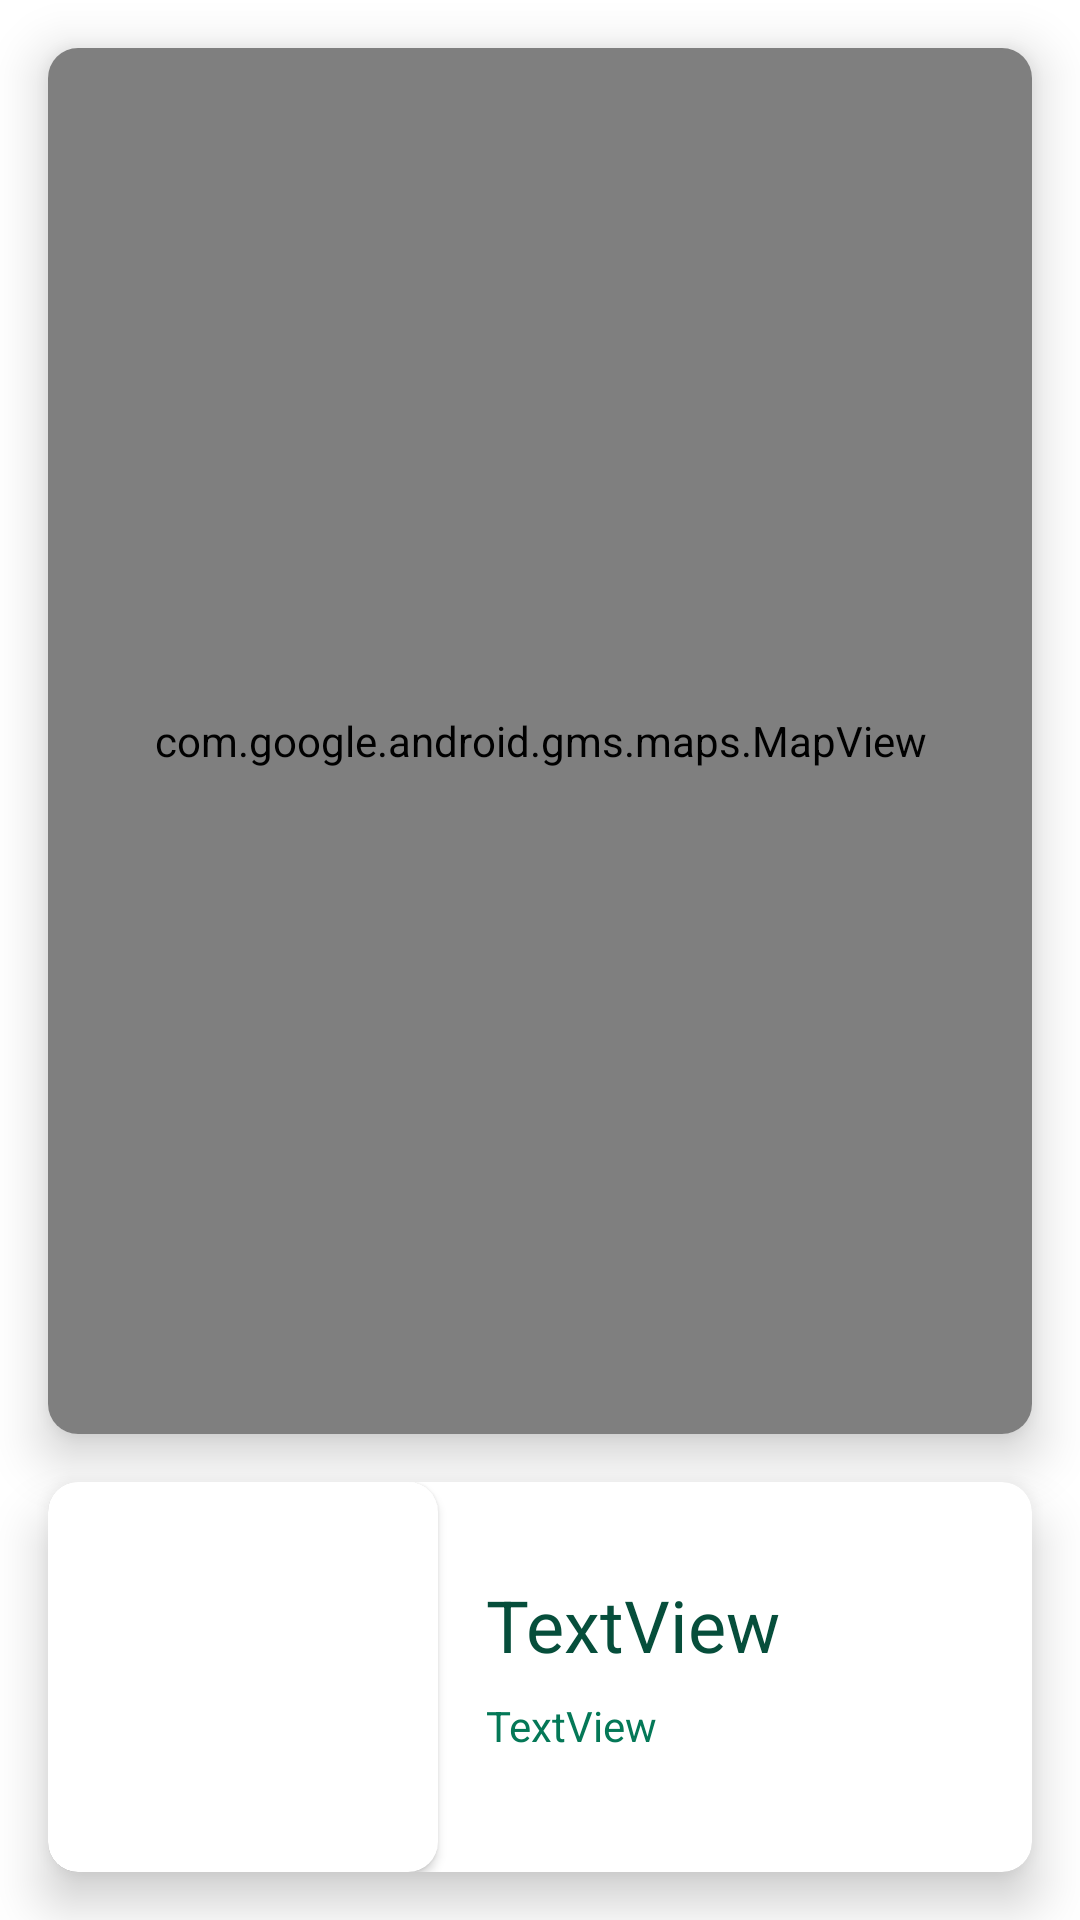

This screen was rendered from an Android layout file. Write that file and the resources it references.
<!-- AndroidManifest.xml: application theme Theme.Hillforts -->
<!-- res/layout/hillfort_map_view.xml -->
<?xml version="1.0" encoding="utf-8"?>
<androidx.constraintlayout.widget.ConstraintLayout xmlns:android="http://schemas.android.com/apk/res/android"
    xmlns:app="http://schemas.android.com/apk/res-auto"
    xmlns:tools="http://schemas.android.com/tools"
    android:layout_width="match_parent"
    android:layout_height="match_parent"
    tools:context=".views.mainActivity.MainActivity">

    <androidx.constraintlayout.widget.ConstraintLayout
        android:layout_width="match_parent"
        android:layout_height="match_parent"
        app:layout_constraintBottom_toBottomOf="parent"
        app:layout_constraintEnd_toEndOf="parent"
        app:layout_constraintStart_toStartOf="parent"
        app:layout_constraintTop_toTopOf="parent">

        <androidx.cardview.widget.CardView
            android:id="@+id/detailsCardView"
            android:layout_width="match_parent"
            android:layout_height="130sp"
            android:layout_marginStart="16dp"
            android:layout_marginEnd="16dp"
            android:layout_marginBottom="16dp"
            app:cardCornerRadius="10sp"
            app:cardElevation="10sp"
            app:layout_constraintBottom_toBottomOf="parent"
            app:layout_constraintEnd_toEndOf="parent"
            app:layout_constraintStart_toStartOf="parent">

            <androidx.constraintlayout.widget.ConstraintLayout
                android:layout_width="match_parent"
                android:layout_height="match_parent">

                <androidx.cardview.widget.CardView
                    android:id="@+id/cvHillfortImageWrapper"
                    android:layout_width="wrap_content"
                    android:layout_height="0dp"
                    app:cardCornerRadius="10sp"
                    app:layout_constraintBottom_toBottomOf="parent"
                    app:layout_constraintStart_toStartOf="parent"
                    app:layout_constraintTop_toTopOf="parent">

                    <ImageView
                        android:id="@+id/ivHillfortMap"
                        android:layout_width="130sp"
                        android:layout_height="match_parent"
                        android:scaleType="centerCrop" />
                </androidx.cardview.widget.CardView>

                <TextView
                    android:id="@+id/tvHillfortName"
                    android:layout_width="wrap_content"
                    android:layout_height="wrap_content"
                    android:layout_marginStart="16dp"
                    android:layout_marginTop="8dp"
                    android:text="TextView"
                    android:textSize="24sp"
                    app:layout_constraintBottom_toTopOf="@+id/tvHillfortDescription"
                    app:layout_constraintStart_toEndOf="@+id/cvHillfortImageWrapper"
                    app:layout_constraintTop_toTopOf="parent"
                    app:layout_constraintVertical_chainStyle="packed" />

                <TextView
                    android:id="@+id/tvHillfortDescription"
                    android:layout_width="wrap_content"
                    android:layout_height="wrap_content"
                    android:layout_marginTop="8dp"
                    android:layout_marginBottom="16dp"
                    android:text="TextView"
                    android:textColor="@color/green_700"
                    app:layout_constraintBottom_toBottomOf="parent"
                    app:layout_constraintStart_toStartOf="@+id/tvHillfortName"
                    app:layout_constraintTop_toBottomOf="@+id/tvHillfortName" />

            </androidx.constraintlayout.widget.ConstraintLayout>
        </androidx.cardview.widget.CardView>

        <androidx.cardview.widget.CardView
            android:layout_width="match_parent"
            android:layout_height="0dp"
            android:layout_marginStart="16dp"
            android:layout_marginTop="16dp"
            android:layout_marginEnd="16dp"
            android:layout_marginBottom="16dp"
            app:cardCornerRadius="10sp"
            app:cardElevation="10sp"
            app:layout_constraintBottom_toTopOf="@+id/detailsCardView"
            app:layout_constraintEnd_toEndOf="parent"
            app:layout_constraintStart_toStartOf="parent"
            app:layout_constraintTop_toTopOf="parent">

            <com.google.android.gms.maps.MapView
                android:id="@+id/mvAllHillforts"
                android:layout_width="match_parent"
                android:layout_height="match_parent"
                android:layout_margin="0sp"
                android:layout_marginStart="0sp"
                android:layout_marginLeft="0sp"
                android:layout_marginTop="0sp"
                android:layout_marginEnd="0sp"
                android:layout_marginRight="0sp"
                android:layout_marginBottom="0sp"
                app:layout_constraintBottom_toBottomOf="parent"
                app:layout_constraintEnd_toEndOf="parent"
                app:layout_constraintStart_toStartOf="parent"
                app:layout_constraintTop_toTopOf="parent" />
        </androidx.cardview.widget.CardView>
    </androidx.constraintlayout.widget.ConstraintLayout>

</androidx.constraintlayout.widget.ConstraintLayout>
<!-- resources referenced by this layout -->
<resources>
  <color name="green_700">#047857</color>
  <style name="Theme.Hillforts" parent="Theme.MaterialComponents.DayNight.NoActionBar">
          
          <item name="colorPrimary">@color/green_500</item>
          <item name="colorPrimaryVariant">@color/green_700</item>
          <item name="colorOnPrimary">@color/white</item>
          
          <item name="android:textColor">@color/green_900</item>
          <item name="materialButtonStyle">@style/customButton</item>
          <item name="android:autoCompleteTextViewStyle">@style/customSearchSuggestionStyle</item>
  
          
          
          <item name="android:statusBarColor" tools:targetApi="l">?attr/colorPrimaryVariant</item>
          
      </style>
  <color name="green_500">#10B981</color>
  <color name="white">#FFFFFFFF</color>
  <color name="green_900">#064E3B</color>
  <style name="customButton" parent="Widget.MaterialComponents.Button">
          <item name="cornerRadius">20sp</item>
      </style>
  <style name="customSearchSuggestionStyle" parent="@android:style/Widget.AutoCompleteTextView">
          <item name="android:textColor">@color/white</item>
          <item name="android:backgroundTint">@color/white</item>
      </style>
</resources>
